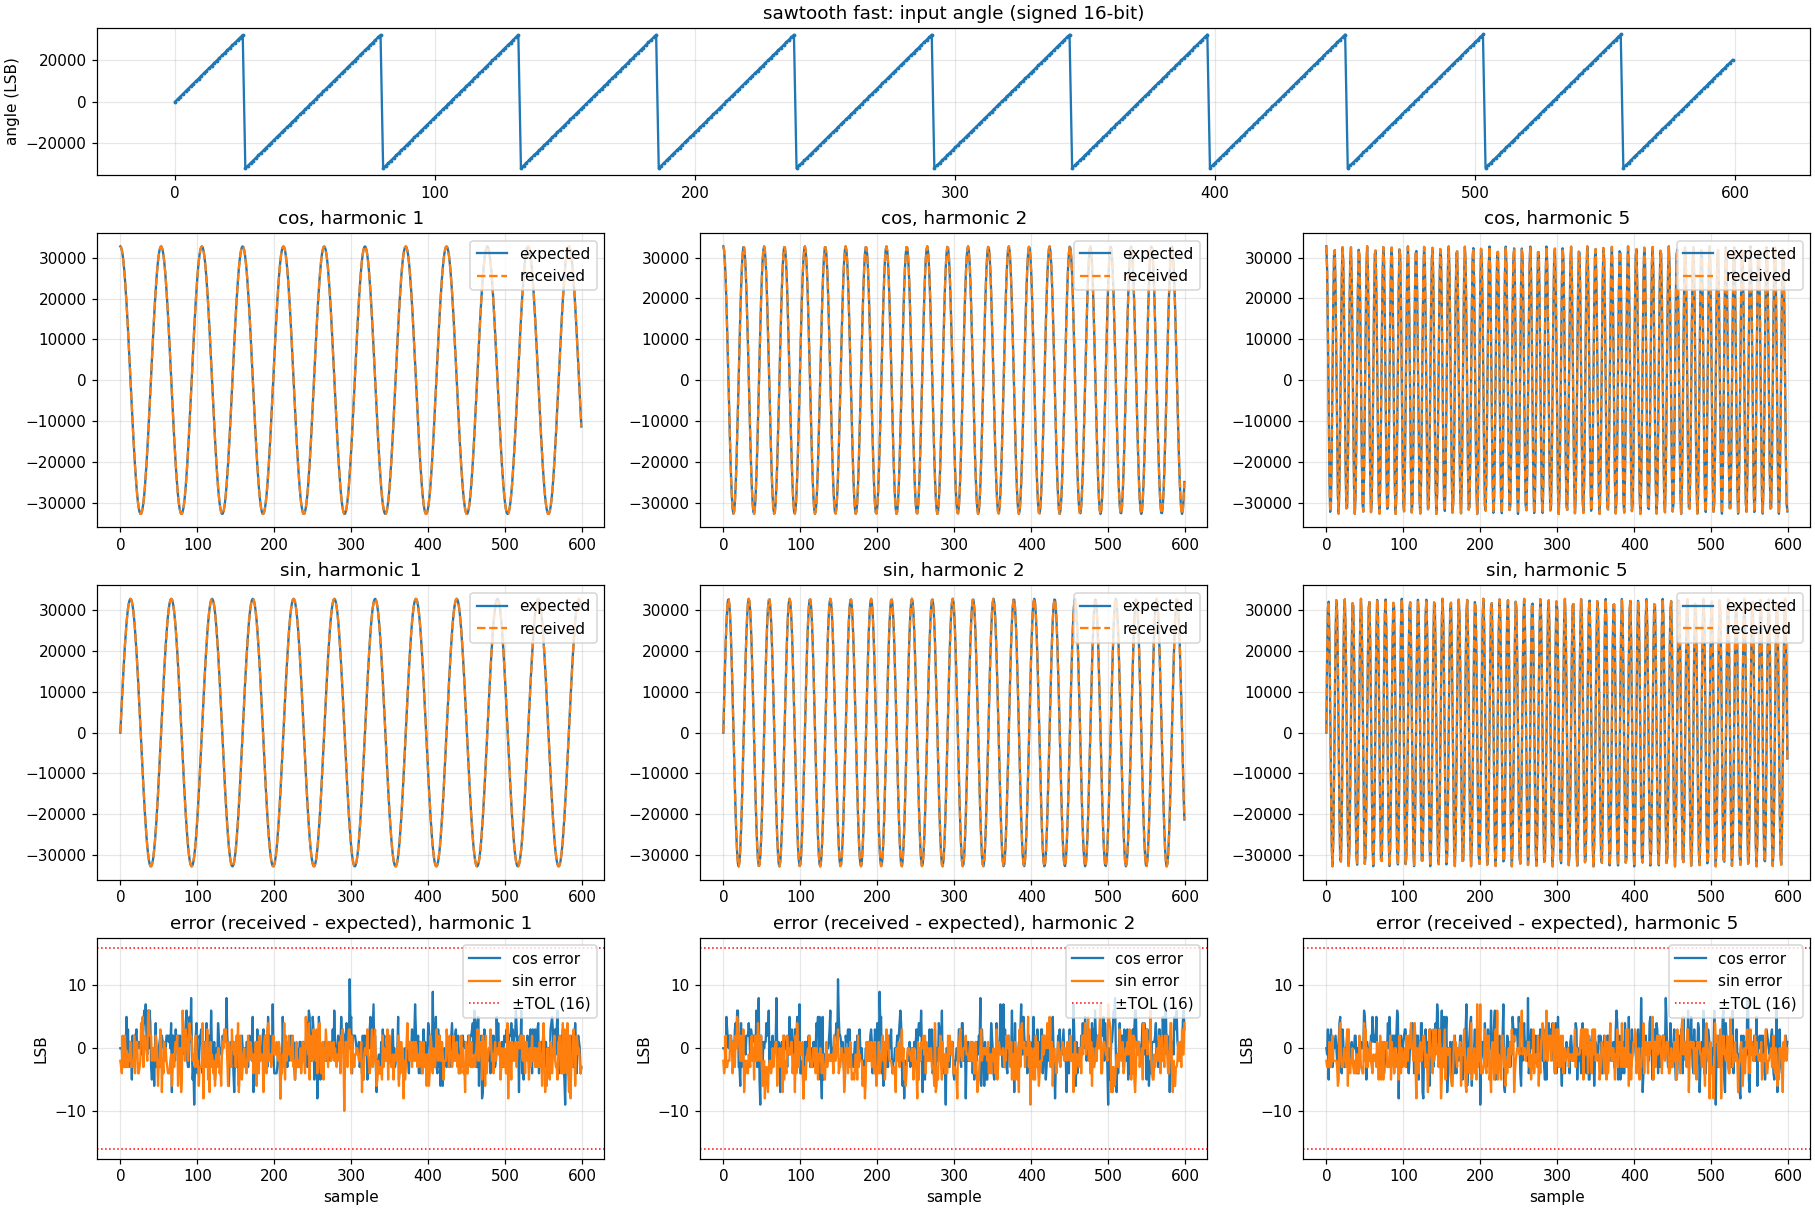

Values plotted in this chart, from the file beside it:
sample, angle, exp_cos_1, got_cos_1, exp_sin_1, got_sin_1, exp_cos_2, got_cos_2, exp_sin_2, got_sin_2, exp_cos_3, got_cos_3, exp_sin_3, got_sin_3, exp_cos_4, got_cos_4, exp_sin_4, got_sin_4, exp_cos_5, got_cos_5, exp_sin_5, got_sin_5, exp_cos_6, got_cos_6
0, 0, 32767, 32767, 0, -2, 32767, 32767, 0, -2, 32767, 32767, 0, -2, 32767, 32767, 0, -2, 32767, 32767, 0, -2, 32767, 32767
1, 1237, 32538, 32538, 3877, 3874, 31851, 31851, 7700, 7696, 30716, 30713, 11414, 11416, 29150, 29150, 14968, 14965, 27174, 27173, 18312, 18309, 24816, 24813
2, 2474, 31851, 31851, 7700, 7696, 29150, 29150, 14968, 14965, 24816, 24813, 21398, 21400, 19093, 19098, 26630, 26627, 12301, 12304, 30371, 30368, 4820, 4821
3, 3711, 30716, 30713, 11414, 11416, 24816, 24813, 21398, 21400, 15808, 15808, 28703, 28702, 4820, 4821, 32411, 32409, -6771, -6776, 32061, 32058, -17515, -17513
4, 4948, 29150, 29150, 14968, 14965, 19093, 19098, 26630, 26627, 4820, 4821, 32411, 32409, -10517, -10515, 31034, 31032, -23532, -23530, 22803, 22804, -31350, -31349
5, 6185, 27174, 27173, 18312, 18309, 12301, 12304, 30371, 30368, -6771, -6776, 32061, 32058, -23532, -23530, 22803, 22804, -32258, -32258, 5760, 5757, -29970, -29967
6, 7422, 24816, 24813, 21398, 21400, 4820, 4821, 32411, 32409, -17515, -17513, 27694, 27696, -31350, -31349, 9536, 9532, -29970, -29967, -13250, -13253, -14044, -14038
7, 8659, 22110, 22110, 24184, 24183, -2930, -2930, 32637, 32635, -26065, -26062, 19859, 19860, -32244, -32245, -5837, -5836, -17448, -17449, -27736, -27738, 8697, 8694
8, 9896, 19093, 19098, 26630, 26627, -10517, -10515, 31034, 31032, -31350, -31349, 9536, 9532, -26017, -26013, -19921, -19919, 1030, 1027, -32752, -32750, 27218, 27215
9, 11133, 15808, 15808, 28703, 28702, -17515, -17513, 27694, 27696, -32708, -32707, -1981, -1977, -14044, -14038, -29606, -29601, 19157, 19157, -26585, -26587, 32528, 32530
10, 12370, 12301, 12304, 30371, 30368, -23532, -23530, 22803, 22804, -29970, -29967, -13250, -13253, 1030, 1027, -32752, -32750, 30743, 30743, -11340, -11342, 22052, 22054
11, 13607, 8621, 8618, 31613, 31612, -28231, -28231, 16635, 16636, -23477, -23470, -22860, -22860, 15877, 15871, -28665, -28667, 31832, 31833, 7776, 7774, 873, 877
12, 14844, 4820, 4821, 32411, 32409, -31350, -31349, 9536, 9532, -14044, -14038, -29606, -29601, 27218, 27215, -18247, -18249, 22052, 22054, 24237, 24235, -20729, -20726
13, 16081, 952, 953, 32754, 32755, -32713, -32712, 1903, 1901, -2852, -2848, -32644, -32642, 32547, 32549, -3799, -3796, 4743, 4743, 32423, 32421, -32272, -32270
14, 17318, -2930, -2930, 32637, 32635, -32244, -32245, -5837, -5836, 8697, 8694, -31593, -31593, 30688, 30689, 11488, 11484, -14186, -14188, 29538, 29535, -28151, -28150
15, 18555, -6771, -6776, 32061, 32058, -29970, -29967, -13250, -13253, 19157, 19157, -26585, -26587, 22052, 22054, 24237, 24235, -28271, -28273, 16568, 16562, -10368, -10363
16, 19792, -10517, -10515, 31034, 31032, -26017, -26013, -19921, -19919, 27218, 27215, -18247, -18249, 8546, 8548, 31634, 31630, -32703, -32702, -2060, -2065, 12447, 12438
17, 21029, -14115, -14118, 29572, 29569, -20608, -20606, -25477, -25477, 31869, 31870, -7623, -7626, -6848, -6846, 32044, 32042, -25969, -25965, -19984, -19981, 29221, 29218
18, 22266, -17515, -17513, 27694, 27696, -14044, -14038, -29606, -29601, 32528, 32530, 3955, 3948, -20729, -20726, 25378, 25379, -10368, -10363, -31084, -31080, 31813, 31814
19, 23503, -20669, -20670, 25427, 25423, -6694, -6688, -32077, -32075, 29114, 29112, 15038, 15039, -30033, -30031, 13106, 13104, 8773, 8770, -31572, -31573, 18966, 18968
20, 24740, -23532, -23530, 22803, 22804, 1030, 1027, -32752, -32750, 22052, 22054, 24237, 24235, -32703, -32702, -2060, -2065, 24919, 24915, -21279, -21282, -3087, -3090
21, 25977, -26065, -26062, 19859, 19860, 8697, 8694, -31593, -31593, 12229, 12230, 30401, 30397, -28151, -28150, -16771, -16773, 32556, 32559, -3721, -3724, -23641, -23643
22, 27214, -28231, -28231, 16635, 16636, 15877, 15871, -28665, -28667, 873, 877, 32756, 32755, -17382, -17385, -27778, -27780, 29077, 29078, 15108, 15105, -32721, -32722
23, 28451, -30001, -30001, 13178, 13174, 22168, 22172, -24131, -24129, -10591, -10589, 31009, 31008, -2774, -2766, -32650, -32648, 15671, 15668, 28778, 28778, -25921, -25913
24, 29688, -31350, -31349, 9536, 9532, 27218, 27215, -18247, -18249, -20729, -20726, 25378, 25379, 12447, 12438, -30312, -30313, -3087, -3090, 32622, 32620, -6541, -6540
25, 30925, -32258, -32258, 5760, 5757, 30743, 30743, -11340, -11342, -28271, -28273, 16568, 16562, 24919, 24915, -21279, -21282, -20790, -20790, 25328, 25327, 16014, 16011
26, 32162, -32713, -32712, 1903, 1901, 32547, 32549, -3799, -3796, -32272, -32270, 5683, 5683, 31887, 31888, -7547, -7550, -31395, -31395, 9386, 9383, 30797, 30793
27, -32137, -32708, -32707, -1981, -1977, 32528, 32530, 3955, 3948, -32230, -32231, -5914, -5908, 31813, 31814, 7852, 7844, -31280, -31278, -9761, -9758, 30633, 30633
28, -30900, -32244, -32245, -5837, -5836, 30688, 30689, 11488, 11484, -28151, -28150, -16771, -16773, 24713, 24717, 21517, 21514, -20485, -20485, -25575, -25581, 15602, 15604
29, -29663, -31327, -31326, -9611, -9606, 27130, 27129, 18377, 18375, -20546, -20548, -25526, -25525, 12156, 12158, 30430, 30423, -2696, -2696, -32657, -32654, -7002, -7002
30, -28426, -29970, -29967, -13250, -13253, 22052, 22054, 24237, 24235, -10368, -10363, -31084, -31080, -3087, -3090, 32622, 32620, 16014, 16011, -28588, -28591, -26207, -26207
31, -27189, -28191, -28185, -16703, -16703, 15740, 15742, 28740, 28736, 1109, 1109, -32749, -32748, -17647, -17648, 27610, 27606, 29256, 29254, -14758, -14762, -32693, -32690
32, -25952, -26017, -26013, -19921, -19919, 8546, 8548, 31634, 31630, 12447, 12438, -30312, -30313, -28311, -28309, 16500, 16500, 32509, 32509, 4111, 4109, -23312, -23307
33, -24715, -23477, -23470, -22860, -22860, 873, 877, 32756, 32755, 22226, 22230, -24078, -24079, -32721, -32722, 1746, 1745, 24662, 24663, 21576, 21574, -2617, -2610
34, -23478, -20608, -20606, -25477, -25477, -6848, -6846, 32044, 32042, 29221, 29218, -14828, -14834, -29906, -29905, -13394, -13393, 8394, 8393, 31675, 31675, 19348, 19345
35, -22241, -17448, -17449, -27736, -27738, -14186, -14188, 29538, 29535, 32556, 32559, -3721, -3724, -20485, -20485, -25575, -25581, -10740, -10740, 30958, 30955, 31923, 31919
36, -21004, -14044, -14038, -29606, -29601, -20729, -20726, 25378, 25379, 31813, 31814, 7852, 7844, -6541, -6540, -32109, -32112, -26207, -26207, 19671, 19667, 29005, 29004
37, -19767, -10443, -10443, -31060, -31054, -26112, -26110, 19796, 19798, 27086, 27084, 18442, 18443, 8849, 8842, -31551, -31552, -32726, -32724, 1667, 1665, 12010, 12012
38, -18530, -6694, -6688, -32077, -32075, -30033, -30031, 13106, 13104, 18966, 18968, 26722, 26717, 22284, 22285, -24025, -24025, -28070, -28068, -16905, -16909, -10814, -10816
39, -17293, -2852, -2848, -32644, -32642, -32272, -32270, 5683, 5683, 8470, 8469, 31654, 31655, 30797, 30793, -11193, -11191, -13831, -13832, -29706, -29707, -28389, -28388
40, -16056, 1030, 1027, -32752, -32750, -32703, -32702, -2060, -2065, -3087, -3090, 32622, 32620, 32509, 32509, 4111, 4109, 5131, 5127, -32364, -32365, -32186, -32186
41, -14819, 4898, 4893, -32400, -32402, -31304, -31302, -9686, -9684, -14257, -14262, 29504, 29498, 27041, 27042, 18507, 18503, 22341, 22341, -23971, -23973, -20362, -20357
42, -13582, 8697, 8694, -31593, -31593, -28151, -28150, -16771, -16773, -23641, -23643, 22690, 22687, 15602, 15604, 28815, 28814, 31923, 31919, -7394, -7398, 1344, 1339
43, -12345, 12374, 12374, -30342, -30342, -23422, -23416, -22916, -22914, -30064, -30064, 13034, 13030, 716, 721, 32760, 32759, 30605, 30602, 11708, 11710, 22398, 22403
44, -11108, 15877, 15871, -28665, -28667, -17382, -17385, -27778, -27780, -32721, -32722, 1746, 1745, -14327, -14326, 29470, 29471, 18837, 18837, 26812, 26812, 32582, 32580
45, -9871, 19157, 19157, -26585, -26587, -10368, -10363, -31084, -31080, -31280, -31278, -9761, -9758, -26207, -26207, 19671, 19667, 638, 639, 32762, 32759, 26952, 26952
46, -8634, 22168, 22172, -24131, -24129, -2774, -2766, -32650, -32648, -25921, -25913, -20046, -20045, -32298, -32299, 5528, 5527, -17780, -17780, 27525, 27522, 8242, 8245
47, -7397, 24868, 24865, -21339, -21338, 4976, 4971, -32388, -32390, -17315, -17321, -27819, -27818, -31257, -31255, -9836, -9834, -30126, -30126, 12890, 12886, -14468, -14468
48, -6160, 27218, 27215, -18247, -18249, 12447, 12438, -30312, -30313, -6541, -6540, -32109, -32112, -23312, -23307, -23028, -23024, -32186, -32186, -6146, -6150, -30157, -30155
49, -4923, 29185, 29182, -14898, -14904, 19221, 19223, -26539, -26537, 5053, 5049, -32376, -32375, -10219, -10220, -31134, -31137, -23257, -23251, -23084, -23080, -31209, -31205
50, -3686, 30743, 30743, -11340, -11342, 24919, 24915, -21279, -21282, 16014, 16011, -28588, -28591, 5131, 5127, -32364, -32365, -6387, -6382, -32140, -32142, -17115, -17110
51, -2449, 31869, 31870, -7623, -7626, 29221, 29218, -14828, -14834, 24970, 24968, -21219, -21215, 19348, 19345, -26446, -26447, 12664, 12666, -30222, -30219, 5286, 5287
52, -1212, 32547, 32549, -3799, -3796, 31887, 31888, -7547, -7550, 30797, 30793, -11193, -11191, 29292, 29284, -14688, -14696, 27391, 27386, -17985, -17988, 25121, 25119
53, 25, 32767, 32767, 79, 81, 32767, 32767, 157, 155, 32767, 32767, 236, 233, 32766, 32767, 314, 311, 32766, 32767, 393, 393, 32765, 32767
54, 1262, 32528, 32530, 3955, 3948, 31813, 31814, 7852, 7844, 30633, 30633, 11635, 11632, 29005, 29004, 15247, 15245, 26952, 26952, 18636, 18633, 24506, 24509
55, 2499, 31832, 31833, 7776, 7774, 29077, 29078, 15108, 15105, 24662, 24663, 21576, 21574, 18837, 18837, 26812, 26812, 11937, 11936, 30517, 30516, 4354, 4353
56, 3736, 30688, 30689, 11488, 11484, 24713, 24717, 21517, 21514, 15602, 15604, 28815, 28814, 4510, 4509, 32456, 32458, -7155, -7157, 31977, 31975, -17911, -17912
57, 4973, 29114, 29112, 15038, 15039, 18966, 18968, 26722, 26717, 4587, 4585, 32445, 32443, -10814, -10816, 30932, 30929, -23803, -23804, 22520, 22521, -31484, -31483
58, 6210, 27130, 27129, 18377, 18375, 12156, 12158, 30430, 30423, -7002, -7002, 32011, 32010, -23749, -23752, 22577, 22575, -32325, -32323, 5373, 5371, -29776, -29774
59, 7447, 24765, 24765, 21458, 21458, 4665, 4671, 32434, 32431, -17714, -17718, 27568, 27562, -31440, -31441, 9235, 9233, -29809, -29808, -13608, -13611, -13617, -13614
... 540 more rows
